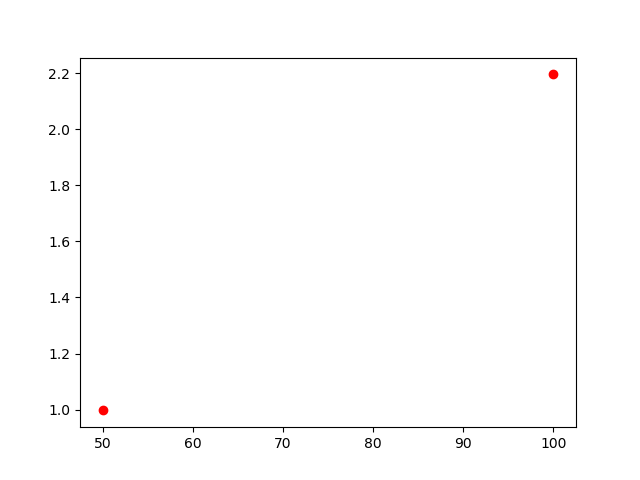

The file beside this chart, header and first rows:
, lambda, chi2
0, 100, 2.196
1, 50, 0.997
